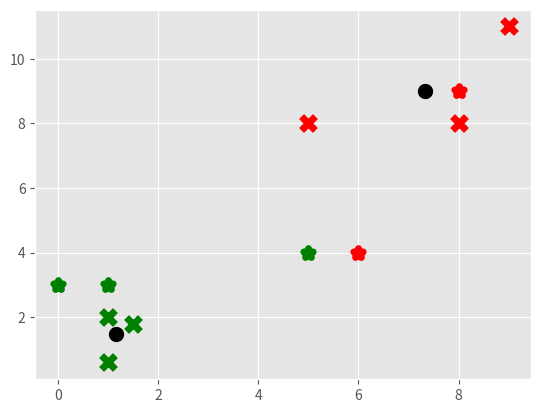

This figure's Python source:
import matplotlib.pyplot as plt
from matplotlib import style
style.use('ggplot')
import numpy as np


class K_Means:
    def __init__(self, k=2, tol=0.001, max_iter=300):
        self.k = k
        self.tol = tol
        # The tol value is our tolerance, which will allow us to say we're optimized if the centroid
        # is not moving more than the tolerance value.
        self.max_iter = max_iter
        # The max_iter value is to limit the number of cycles we're willing to run.

    def fit(self, data):
        self.centroids = {}

        for i in range (self.k):
            self.centroids[i] = data[i]

        for i in range (self.max_iter):
            self.classifications = {}
            for i in range (self.k):
                self.classifications[i] = []
                # While here, we start with empty classifications, and then create two dict keys (by iterating through range of self.k)
            for featureset in data:
                distances = [np.linalg.norm(featureset - self.centroids[centroid]) for centroid in self.centroids]
                # this is subtractubg  from freatureset akk the k centroids
                # 9th element is distance from 9th centroid, 1dt from one so on
                classification = distances.index(min(distances))
                # finding index value of minimum of dustances
                self.classifications[classification].append(featureset)
                # iterate through our features, calculate distances of the features to the current centroids, and classify them

            prev_centroids = dict(self.centroids)

            for classification in self.classifications:
                self.centroids[classification] = np.average(self.classifications[classification], axis=0)
                # finding mean of all the features in a particular class

            # we're going to need to create the new centroids, as well as measuring the movement of the centroids.
            # If that movement is less than our tolerance (self.tol), then we're all set.
            optimized = True

            for c in self.centroids:
                original_centroid = prev_centroids[c]
                current_centroid = self.centroids[c]
                if np.sum((current_centroid - original_centroid)/original_centroid * 100.0) > self.tol:
                    print(np.sum((current_centroid - original_centroid) / original_centroid * 100.0))
                    optimized = False
            if optimized:
                break

    def predict(self, data):
        distances = [np.linalg.norm(data - self.centroids[centroid]) for centroid in self.centroids]
        classification = distances.index(min(distances))
        return classification


X = np.array([[1,2],
              [1.5,1.8],
              [5,8],
              [8,8],
              [1,0.6],
              [9,11]])
colors = 10*["g","r","c","b","k"]

# plt.scatter(X[:,0], X[:, 1], s=100, c='b')
# plt.show()

clf = K_Means()
clf.fit(X)
for centroid in clf.centroids:
    plt.scatter(clf.centroids[centroid][0], clf.centroids[centroid][1], marker = 'o', color = 'k', linewidths=5)

for classification in clf.classifications:
    color = colors[classification]
    for featureset in clf.classifications[classification]:
        plt.scatter(featureset[0], featureset[1], marker='x', color=color, s=100, linewidths=5)

unknowns = ([[1,3],
             [8,9],
             [0,3],
             [5,4],
             [6,4]])
for unknown in unknowns:
    classification = clf.predict(unknown)
    print('classification for ',unknown, 'is',classification)
    plt.scatter(unknown[0],unknown[1],marker='*',color=colors[classification], s=50, linewidths=5)

plt.show()